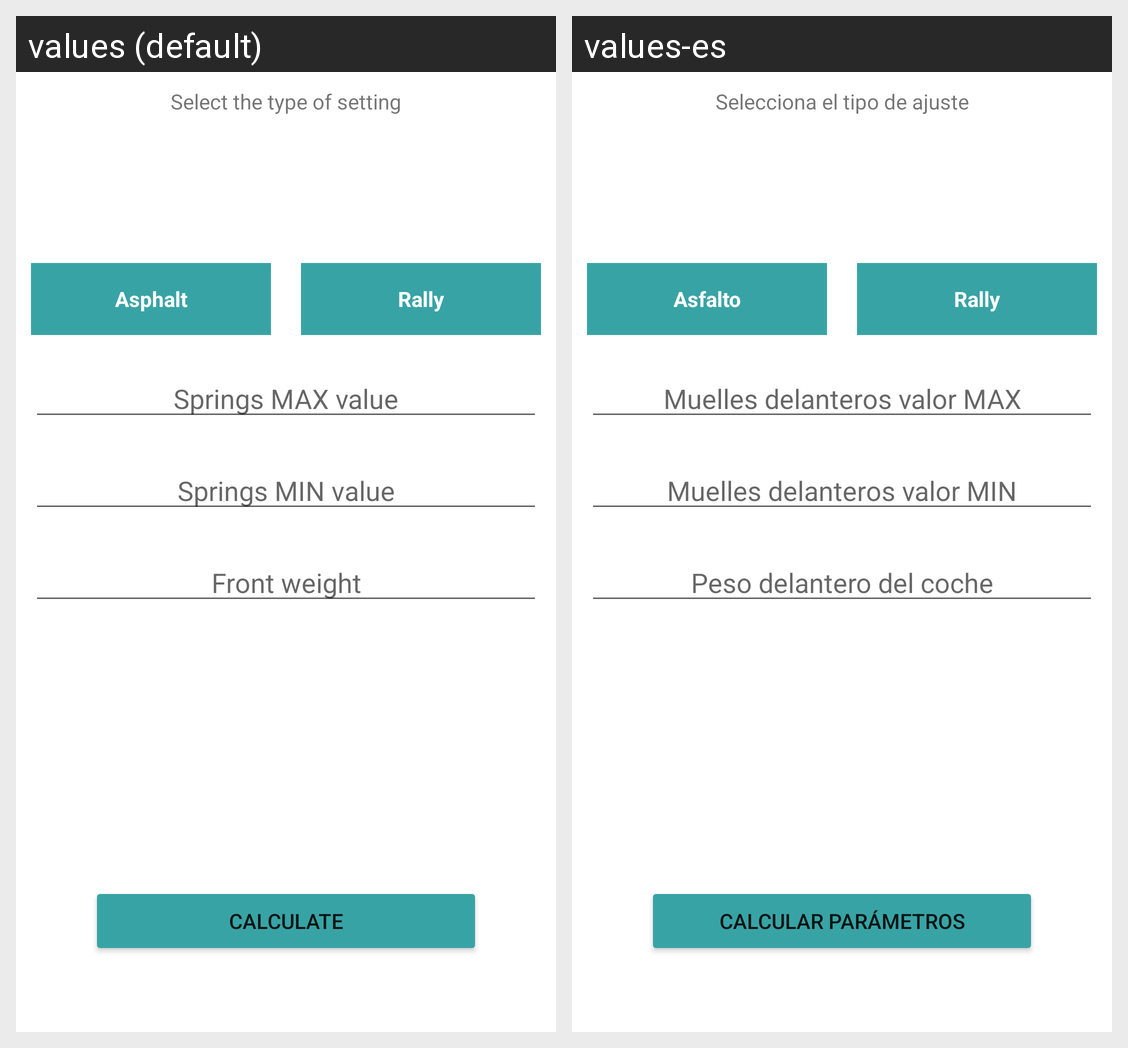

Translations of the strings shown on this Android screen, per locale in the grid:
Android screen res/layout/activity_suspension.xml rendered under 2 locales, left to right: values (default), values-es. Device: Nexus 5 (rendered at 1080×1920; each locale shown at half size, 540×960, under a caption strip naming it); theme Theme.FH4Calculator.
Strings drawn on this screen, with the default value and each locale's value (text and hints the layout hard-codes, and strings that could not be matched under every locale, appear in the picture but are not listed):

select
  values: Select the type of setting
  values-es: Selecciona el tipo de ajuste

asphalt
  values: Asphalt
  values-es: Asfalto

rally
  values: Rally
  values-es: Rally

springs_max_value
  values: Springs MAX value
  values-es: Muelles delanteros valor MAX

springs_min_value
  values: Springs MIN value
  values-es: Muelles delanteros valor MIN

front_weight
  values: Front weight
  values-es: Peso delantero del coche

button_calculate
  values: Calculate
  values-es: Calcular parámetros
